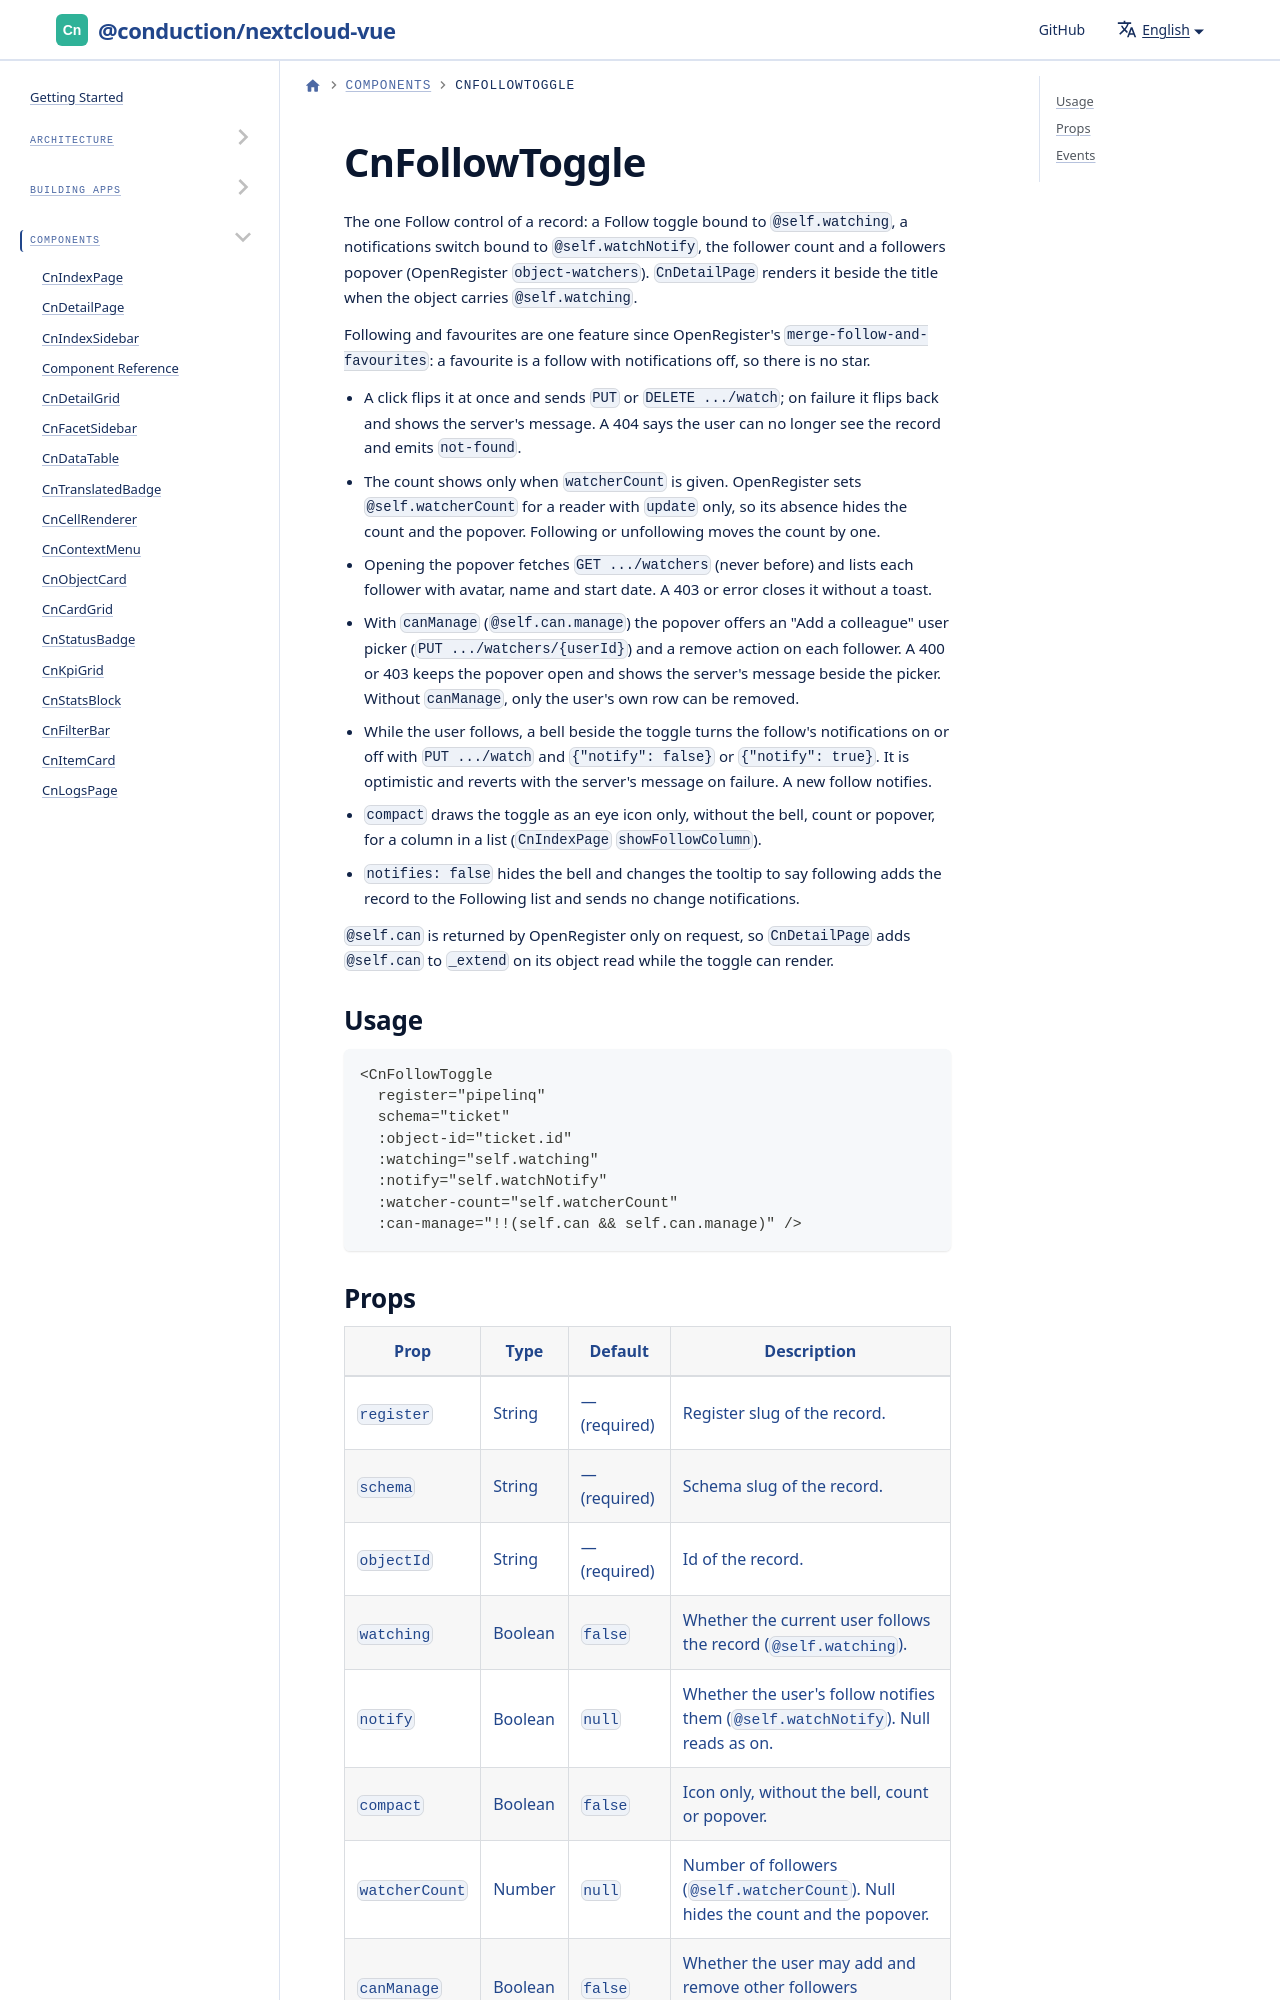

repository: ConductionNL/nextcloud-vue · page: docs/components/cn-follow-toggle/index.html · generator: docusaurus

# CnFollowToggle

The one Follow control of a record: a Follow toggle bound to `@self.watching`, a notifications switch bound to `@self.watchNotify`, the follower count and a followers popover (OpenRegister `object-watchers`). `CnDetailPage` renders it beside the title when the object carries `@self.watching`.

Following and favourites are one feature since OpenRegister's `merge-follow-and-favourites`: a favourite is a follow with notifications off, so there is no star.
